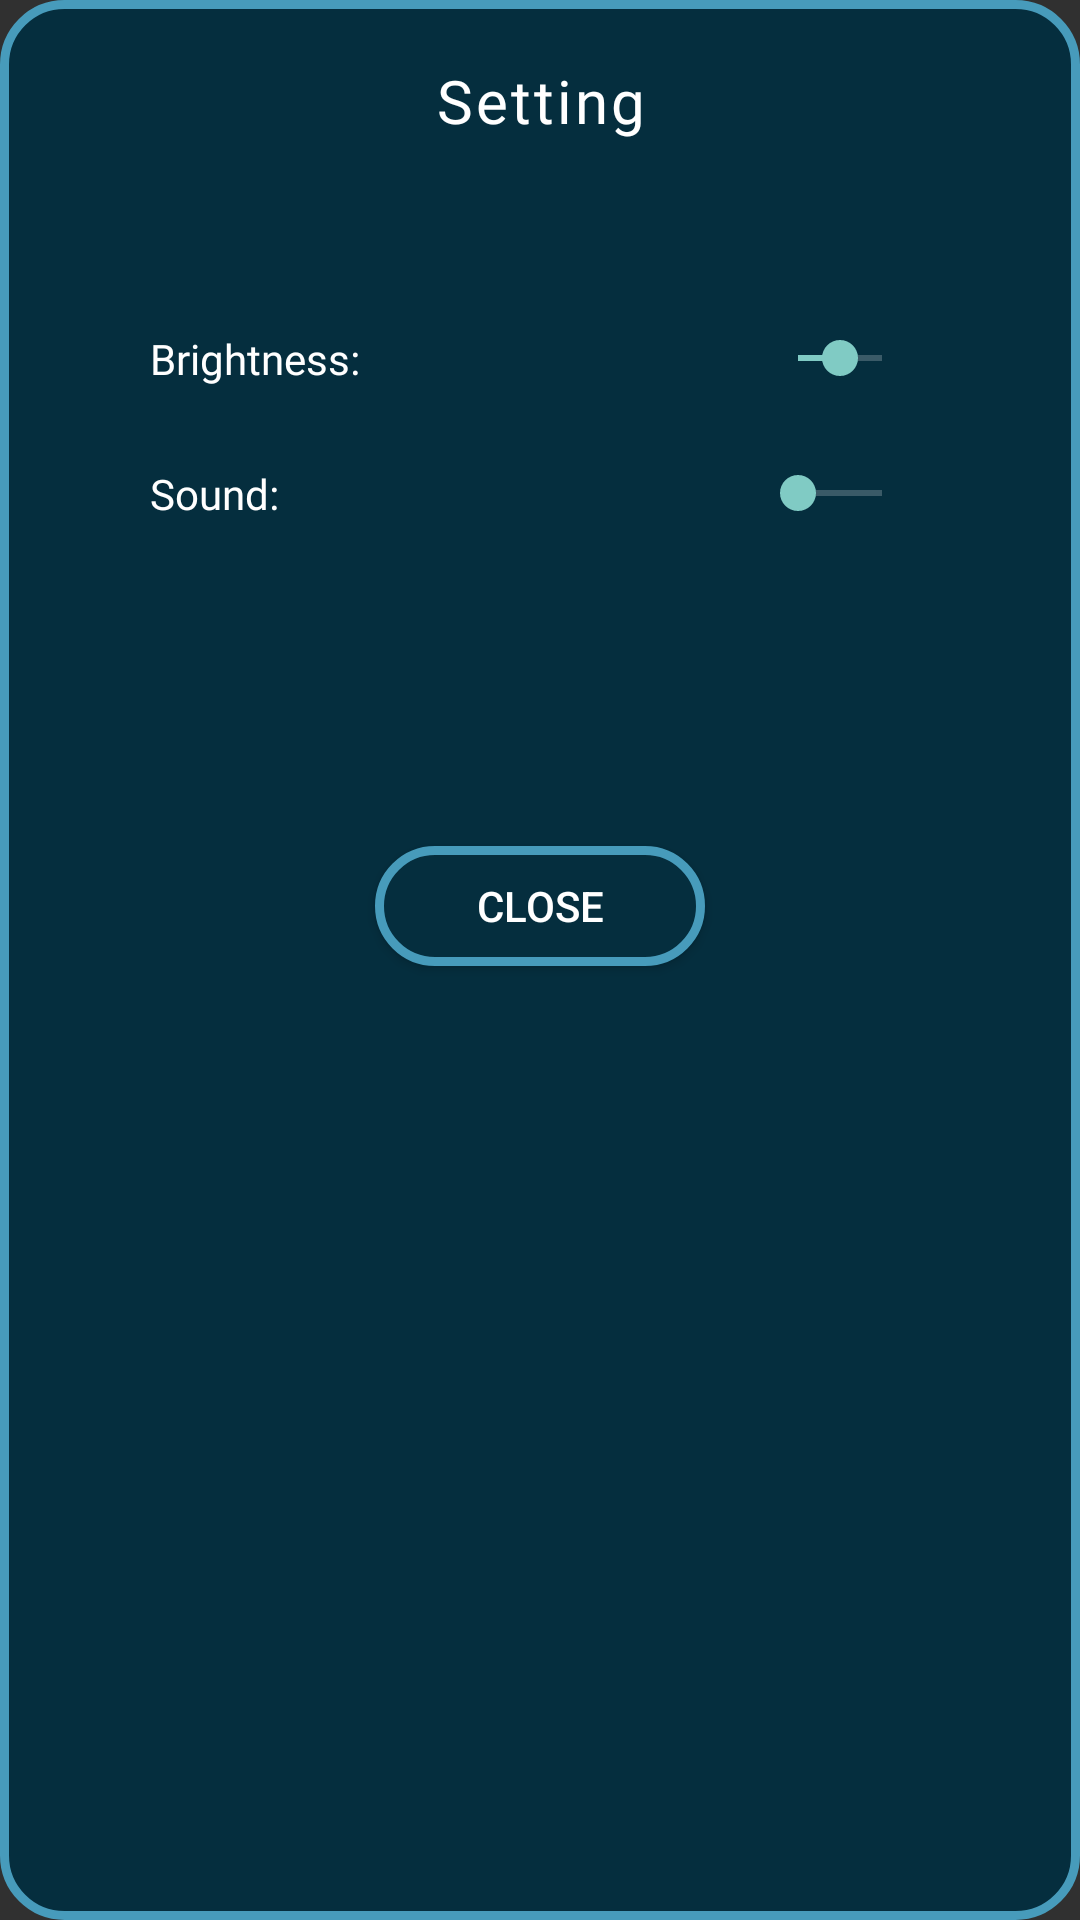

The Android layout XML behind this screen, and the referenced resources:
<!-- AndroidManifest.xml: application theme Theme.AppCompat.NoActionBar -->
<!-- res/layout/setting_dialog.xml -->
<?xml version="1.0" encoding="utf-8"?>
<RelativeLayout xmlns:android="http://schemas.android.com/apk/res/android"
    xmlns:tools="http://schemas.android.com/tools"
    android:layout_width="600dp"
    android:layout_height="350dp"
    xmlns:app="http://schemas.android.com/apk/res-auto"
    android:background="@drawable/custom_border_background"
    android:layout_centerInParent="true"
    android:layout_gravity="center">

    <LinearLayout
        android:layout_width="match_parent"
        android:layout_height="match_parent"
        android:orientation="vertical"
        tools:ignore="UselessParent">
        <TextView
            android:layout_width="match_parent"
            android:layout_height="wrap_content"
            android:text="@string/settingTittle"
            android:layout_marginTop="20dp"
            android:textAlignment="center"
            android:textAppearance="@style/buttonTextStyle"/>

        <ScrollView
            android:layout_width="match_parent"
            android:layout_height="235dp"
            android:padding="50dp">

            
            <LinearLayout
                android:layout_width="match_parent"
                android:layout_height="match_parent"
                android:orientation="vertical">
                <LinearLayout
                    android:layout_width="match_parent"
                    android:layout_height="45dp"
                    android:orientation="horizontal">
                    <TextView
                        android:layout_width="200dp"
                        android:layout_height="wrap_content"
                        android:text="Brightness:"
                        android:layout_gravity="center"
                        android:textAppearance="@style/generalText"
                        />
                    <SeekBar
                        android:id="@+id/brightnessSeekBar"
                        android:layout_width="match_parent"
                        android:layout_height="wrap_content"
                        android:max="255"
                        android:progress="127"
                        android:layout_gravity="center_vertical|center" />
                </LinearLayout>

                
                <LinearLayout
                    android:layout_width="match_parent"
                    android:layout_height="45dp"
                    android:orientation="horizontal">
                    <TextView
                        android:layout_width="200dp"
                        android:layout_height="wrap_content"
                        android:text="Sound:"
                        android:layout_gravity="center"
                        android:textAppearance="@style/generalText"
                        />
                    <SeekBar
                        android:id="@+id/soundSeekBar"
                        android:layout_width="match_parent"
                        android:layout_height="wrap_content"
                        android:layout_gravity="center_vertical|center" />
                </LinearLayout>
            </LinearLayout>
        </ScrollView>

        <Button
            android:id="@+id/closeSettingButton"
            android:layout_width="110dp"
            android:layout_height="40dp"
            android:layout_marginBottom="20dp"
            android:background="@drawable/custom_border_background"
            android:layout_gravity="center"
            android:text="@string/closeText" />

    </LinearLayout>


</RelativeLayout>
<!-- resources referenced by this layout -->
<resources>
  <!-- drawable custom_border_background (drawable) -->
  <?xml version="1.0" encoding="utf-8"?>
  <shape xmlns:android="http://schemas.android.com/apk/res/android">
      <solid android:color="#052E3E" /> 
      <corners android:radius="20dp" />  
      <stroke
          android:width="3dp"
          android:color="#479BBB" />
      <layer-list xmlns:android="http://schemas.android.com/apk/res/android">
          <item>
              <shape android:shape="rectangle">
                  <solid android:color="#FF5722" /> 
                  <corners android:radius="4dp" /> 
              </shape>
          </item>
          <item
              android:bottom="4dp"
              android:left="4dp"
              android:right="4dp"
              android:top="4dp">
              <shape android:shape="rectangle">
                  <solid android:color="#80000000" /> 
                  <corners android:radius="4dp" /> 
              </shape>
          </item>
      </layer-list>
  </shape>
  <string name="closeText">Close</string>
  <string name="settingTittle">Setting</string>
  <style name="buttonTextStyle">
          <item name="android:textSize">20sp</item>
          <item name="android:letterSpacing">0.05</item>
          <item name="android:textColor">#FFFFFF</item>
          <item name="android:fontFamily">@font/paytone_one</item>
      </style>
  <style name="generalText">
          <item name="android:textSize">14sp</item>
          <item name="android:textColor">#FFFFFF</item>
          <item name="android:fontFamily">@font/paytone_one</item>
      </style>
</resources>
